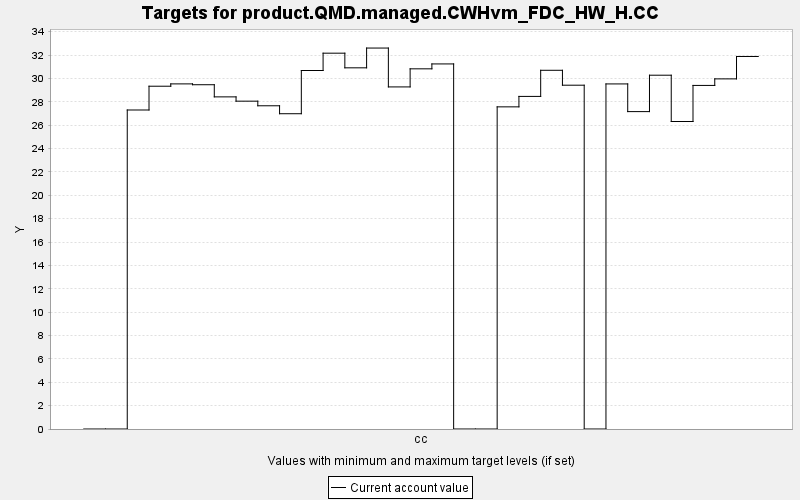

The file beside this chart, header and first rows:
TARGET, PERIOD, YEAR, PERIODWIDTH, MINIMUM, MAXIMUM, MINWEIGHT, MAXWEIGHT, CURRENT, SUMMARY
product.QMD.managed.CWHvm_FDC_HW_H.CC, 0, 0, 10.0, 0.0, 10000, 1.0, 1.0, 0.0, 0.0
product.QMD.managed.CWHvm_FDC_HW_H.CC, 1, 10, 10.0, 0.0, 10000, 1.0, 1.0, 0.0, 0.0
product.QMD.managed.CWHvm_FDC_HW_H.CC, 2, 20, 10.0, 0.0, 10000, 1.0, 1.0, 27.3, 0.0
product.QMD.managed.CWHvm_FDC_HW_H.CC, 3, 30, 10.0, 0.0, 10000, 1.0, 1.0, 29.33, 0.0
product.QMD.managed.CWHvm_FDC_HW_H.CC, 4, 40, 10.0, 0.0, 10000, 1.0, 1.0, 29.53, 0.0
product.QMD.managed.CWHvm_FDC_HW_H.CC, 5, 50, 10.0, 0.0, 10000, 1.0, 1.0, 29.46, 0.0
product.QMD.managed.CWHvm_FDC_HW_H.CC, 6, 60, 10.0, 0.0, 10000, 1.0, 1.0, 28.42, 0.0
product.QMD.managed.CWHvm_FDC_HW_H.CC, 7, 70, 10.0, 0.0, 10000, 1.0, 1.0, 28.05, 0.0
product.QMD.managed.CWHvm_FDC_HW_H.CC, 8, 80, 10.0, 0.0, 10000, 1.0, 1.0, 27.66, 0.0
product.QMD.managed.CWHvm_FDC_HW_H.CC, 9, 90, 10.0, 0.0, 10000, 1.0, 1.0, 26.98, 0.0
product.QMD.managed.CWHvm_FDC_HW_H.CC, 10, 100, 10.0, 0.0, 10000, 1.0, 1.0, 30.68, 0.0
product.QMD.managed.CWHvm_FDC_HW_H.CC, 11, 110, 10.0, 0.0, 10000, 1.0, 1.0, 32.16, 0.0
product.QMD.managed.CWHvm_FDC_HW_H.CC, 12, 120, 10.0, 0.0, 10000, 1.0, 1.0, 30.91, 0.0
product.QMD.managed.CWHvm_FDC_HW_H.CC, 13, 130, 10.0, 0.0, 10000, 1.0, 1.0, 32.6, 0.0
product.QMD.managed.CWHvm_FDC_HW_H.CC, 14, 140, 10.0, 0.0, 10000, 1.0, 1.0, 29.27, 0.0
product.QMD.managed.CWHvm_FDC_HW_H.CC, 15, 150, 10.0, 0.0, 10000, 1.0, 1.0, 30.82, 0.0
product.QMD.managed.CWHvm_FDC_HW_H.CC, 16, 160, 10.0, 0.0, 10000, 1.0, 1.0, 31.24, 0.0
product.QMD.managed.CWHvm_FDC_HW_H.CC, 17, 170, 10.0, 0.0, 10000, 1.0, 1.0, 0.0, 0.0
product.QMD.managed.CWHvm_FDC_HW_H.CC, 18, 180, 10.0, 0.0, 10000, 1.0, 1.0, 0.0, 0.0
product.QMD.managed.CWHvm_FDC_HW_H.CC, 19, 190, 10.0, 0.0, 10000, 1.0, 1.0, 27.57, 0.0
product.QMD.managed.CWHvm_FDC_HW_H.CC, 20, 200, 10.0, 0.0, 10000, 1.0, 1.0, 28.46, 0.0
product.QMD.managed.CWHvm_FDC_HW_H.CC, 21, 210, 10.0, 0.0, 10000, 1.0, 1.0, 30.7, 0.0
product.QMD.managed.CWHvm_FDC_HW_H.CC, 22, 220, 10.0, 0.0, 10000, 1.0, 1.0, 29.42, 0.0
product.QMD.managed.CWHvm_FDC_HW_H.CC, 23, 230, 10.0, 0.0, 10000, 1.0, 1.0, 0.0, 0.0
product.QMD.managed.CWHvm_FDC_HW_H.CC, 24, 240, 10.0, 0.0, 10000, 1.0, 1.0, 29.53, 0.0
product.QMD.managed.CWHvm_FDC_HW_H.CC, 25, 250, 10.0, 0.0, 10000, 1.0, 1.0, 27.16, 0.0
product.QMD.managed.CWHvm_FDC_HW_H.CC, 26, 260, 10.0, 0.0, 10000, 1.0, 1.0, 30.27, 0.0
product.QMD.managed.CWHvm_FDC_HW_H.CC, 27, 270, 10.0, 0.0, 10000, 1.0, 1.0, 26.31, 0.0
product.QMD.managed.CWHvm_FDC_HW_H.CC, 28, 280, 10.0, 0.0, 10000, 1.0, 1.0, 29.4, 0.0
product.QMD.managed.CWHvm_FDC_HW_H.CC, 29, 290, 10.0, 0.0, 10000, 1.0, 1.0, 29.96, 0.0
product.QMD.managed.CWHvm_FDC_HW_H.CC, 30, 300, 10.0, 0.0, 10000, 1.0, 1.0, 31.88, 0.0
